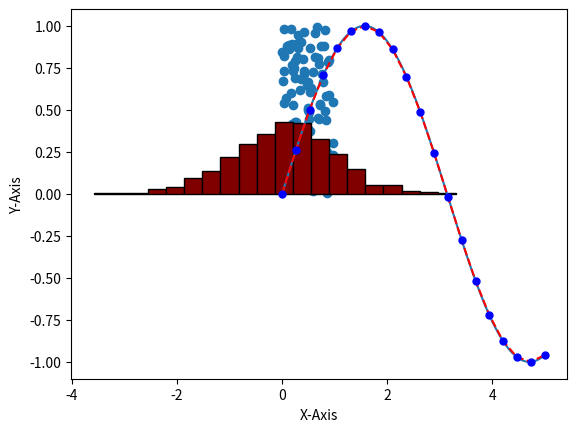

The matplotlib source for this figure:
import numpy
import matplotlib.pyplot as plt

print('Creating arrays and using main properties')
x = numpy.array([1,2,3])

y = numpy.array([[1,2,3], [4,5,6]])

print(x.size,y.size)
print(y.ndim)
print(x.shape,y.shape)

print('\nCreating empty array')
x = numpy.zeros((2, 3), dtype=numpy.float32)
print(x)

print('\nCreating ones array')
x = numpy.ones(5)
print(x)

print('\nCreating increasing array')
x = numpy.arange(4)
print(x)
print('\nIt allows a specific step size')
x = numpy.arange(0, 6, 2)
print(x)
print('\nCreating array of evenly spaced values')
x = numpy.linspace(0, 5, 4)
print(x)

print('\nCreating identity matrix')
x = numpy.eye(3)
print(x)

print('\nBasic operations between ararys, require matching shapes')
x = numpy.array([[1,2,3],[4,5,6]])
y = numpy.array([[2,2,2],[3,3,3]])
print('x + y =', x + y)
print('x * y = ',x*y)
print('\nCan be used as x+=y or x*=y to modify x array in-loco')

print('\nMatrix product requires matching columns with rows')
x = numpy.array([[1,2],[3,4],[5,6]])
y = numpy.array([[1,2,3],[4,5,6]])
print(numpy.dot(x, y))

print('numpy arrays can be reshaped')
x = numpy.array([[1,2],[3,4],[5,6]])
y = x.reshape((2,3))
print('The order of data is preserved')
print('Reshaping to one-dimensional array: (NOT A SINGLE ROW VECTOR)')
print(x.ravel())

print('\nTransposing:')
x = numpy.arange(3).reshape(3,1)
print(x.T)

print('\nOperations to reduce, they operate as if the array was one-dimensional')
x = numpy.array([[1,2,3],[4,5,6]])
print(x.sum())
print(x.max())
print('It is possible to specify a single axis on which to perform:')
print(x.sum(axis=0))

print('\nCreating a new array with element-wise functions:')
x = numpy.array([[1,2,3],[4,5,6]])
print(numpy.exp(x))
print(numpy.log(x))

print('\nArrays can be sliced:')
x = numpy.arange(5)
print(x[1:3])
print(x[::2])
print(x[3])
print('For multidimensional arrays we need to specify the axis')
x = numpy.arange(15).reshape(3,5)
print(x[1, 0:3])
print('\nWhen slicing we create a view, an array\nthat shares its data with a different one.\nModification to a view modifies the original array')
x = numpy.arange(5)
print(x)
y=x[0:3]
y[:] = 3
print(x)

print('\nTesting a condition on all elements:')
x = numpy.array([[10,3,4],[6,9,2],[0,1,20]])
xMask = x > 5
print(xMask)
print(x[xMask])

print('\nBroadcasting applies elementwise operations\n to arrays with different shapes')
x = numpy.zeros((3,4))
m = numpy.arange(4)
print('Example: adding the same values to each row\n of a 2D array')
print('x + m = ', x+m)

print('\nConcatenating arrays horizzontally and vertically:')
x = numpy.array([[1,2,3]])
y = numpy.array([[4,5,6]])
print(numpy.hstack([x,y]))
print(numpy.vstack([x,y]))
print('\nUsing concatenate and specifying the axis:')
numpy.concatenate([x,y], axis = 1) #Equivalent to hstack

print('\nExamples of numpy.linalg linear algebra functions:')
x = numpy.arange(9).reshape(3,3)
print(numpy.linalg.eig(x))

print('\nUsing matplotlib:')
x = numpy.linspace(0, 5, 1000)
plt.plot(x, numpy.sin(x))
plt.xlabel('X-Axis')
plt.ylabel('Y-Axis')
plt.show()

print('\nSpecifying different attributes:')
x = numpy.linspace(0, 5, 20)
plt.plot(x, numpy.sin(x), color='r', linestyle='--')
plt.plot(x, numpy.sin(x), 'bo', markersize = 5)
plt.show()

print('\nVisualizing 2D data using scatter plots:')
D = numpy.random.random((2, 100))
plt.scatter(D[0], D[1])
plt.show()

print('\nVisualizing data distributions through histograms:')
D = numpy.random.normal(size=1000)
plt.hist(D, bins = 20, density = True, ec = 'black', color = '#800000')
plt.show()

